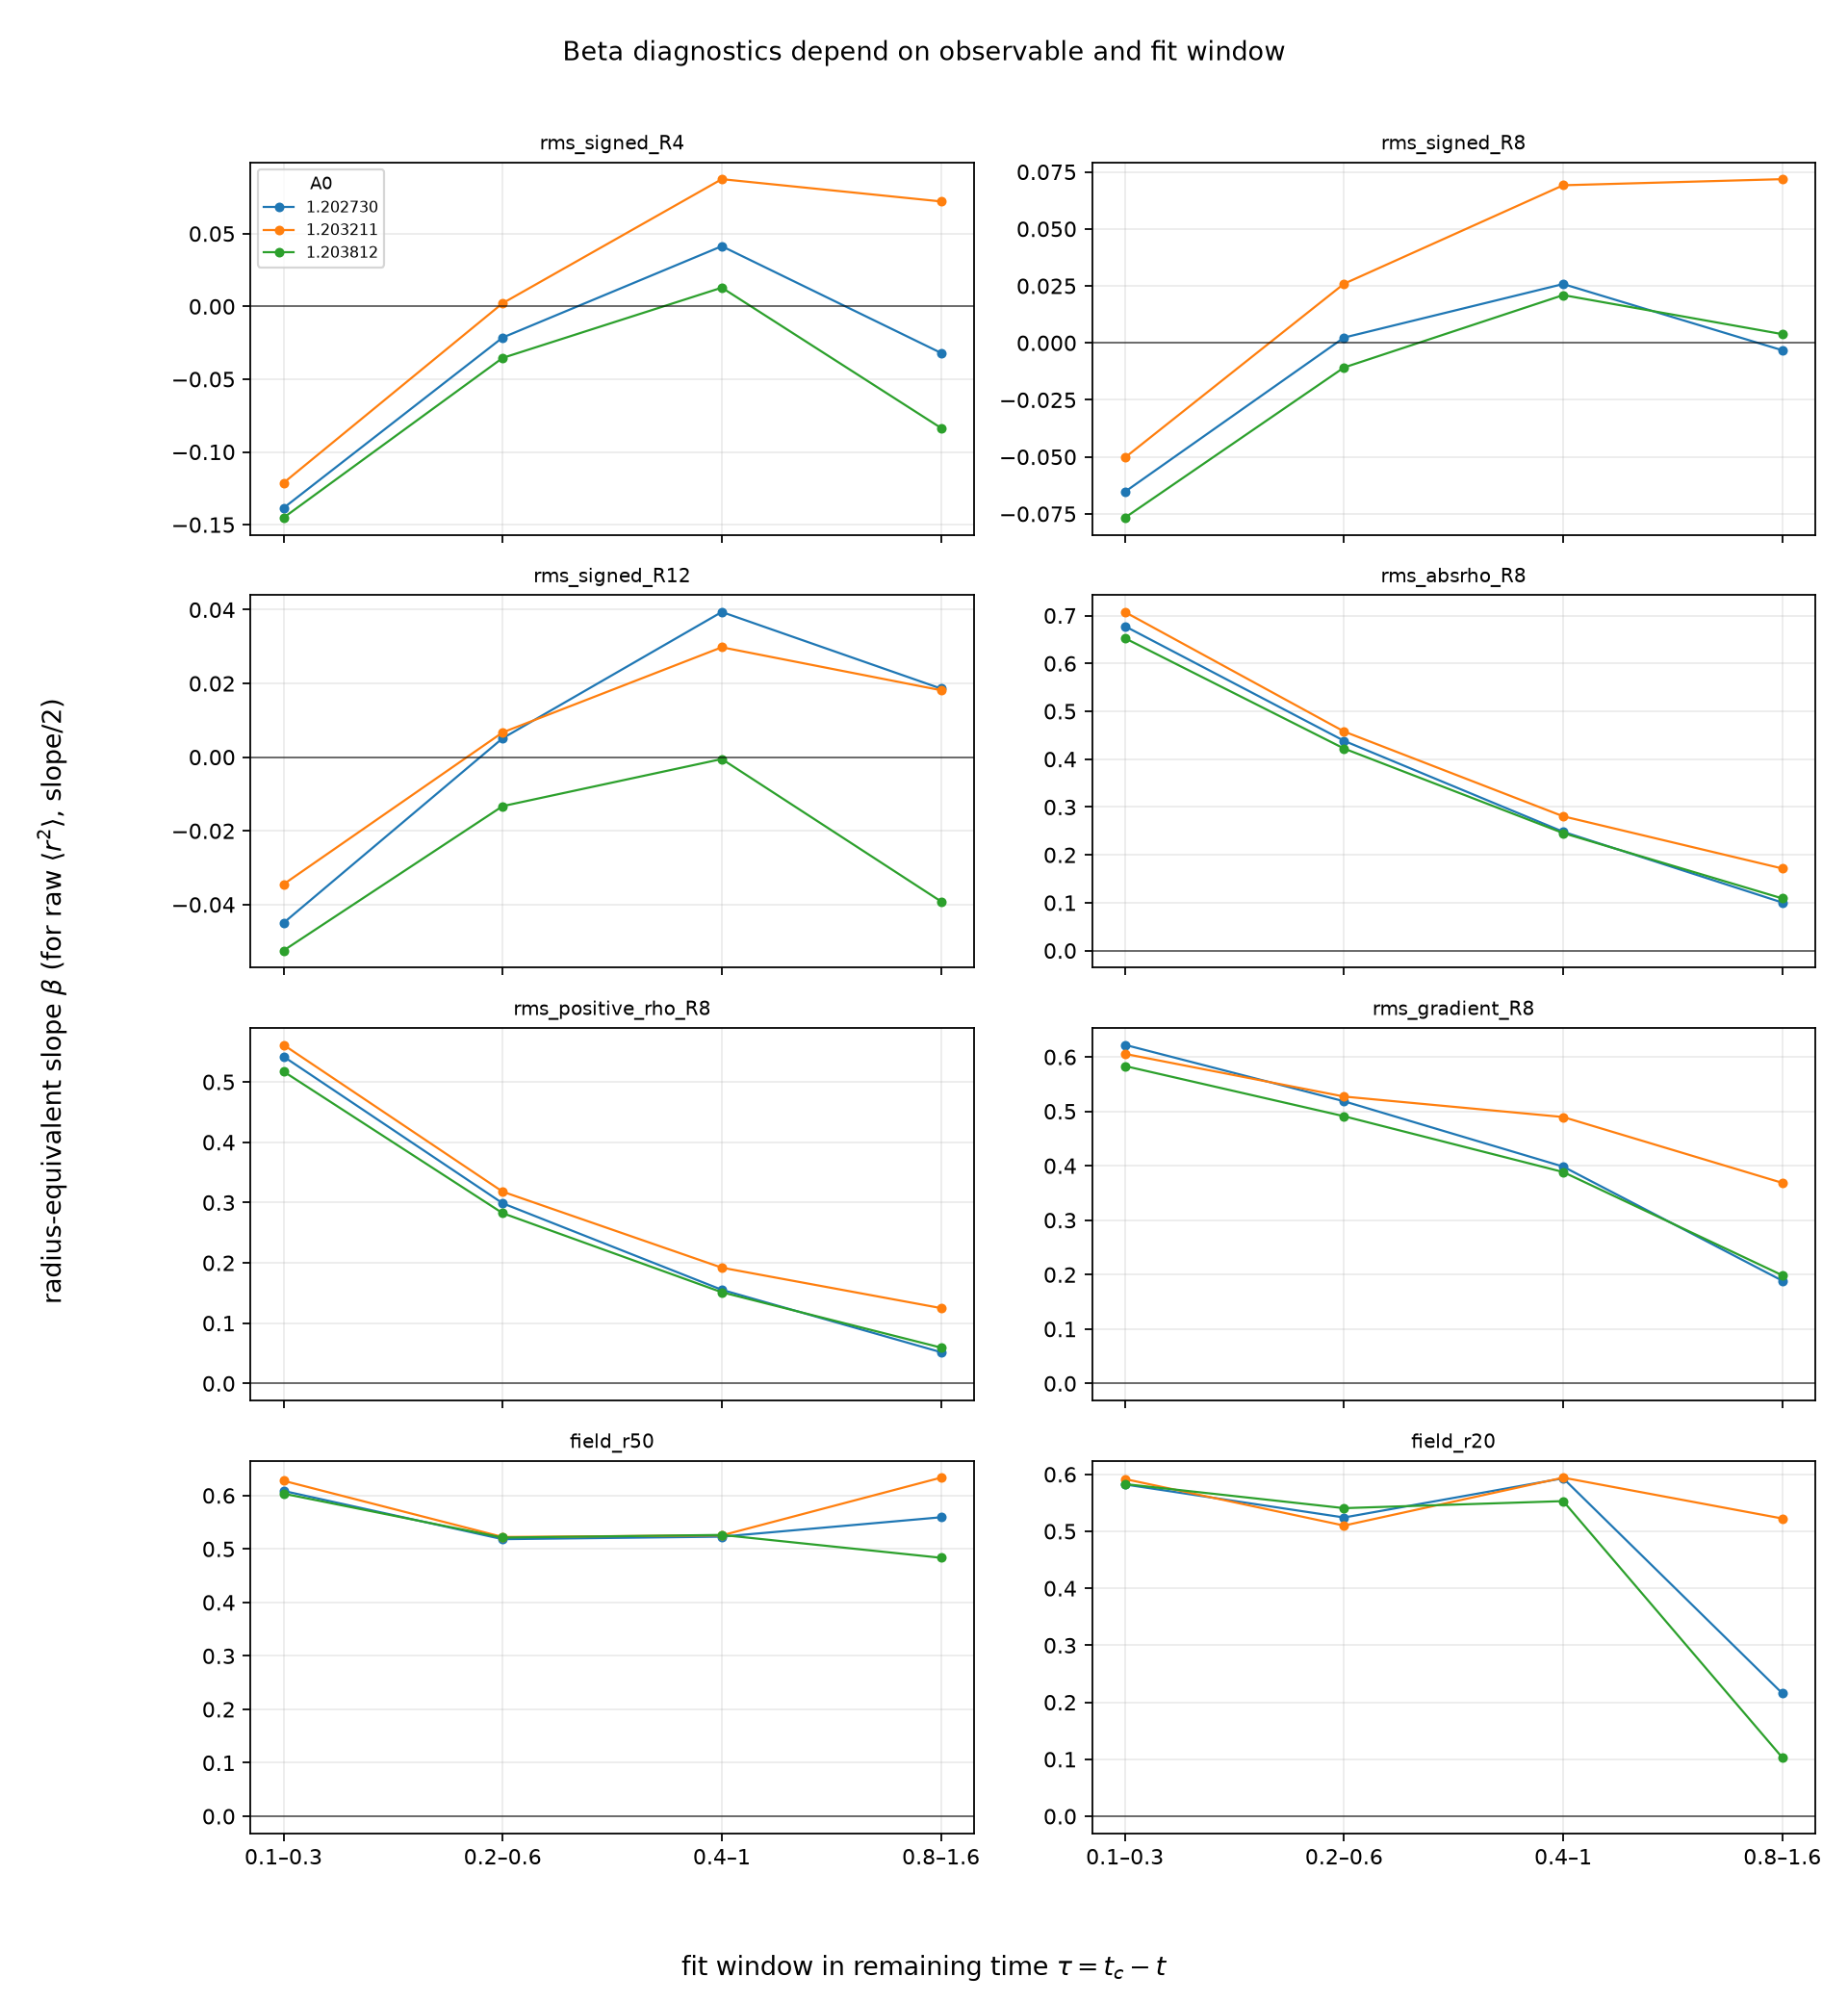

The table this chart was drawn from, first rows:
case, N, amplitude, observable, tc_source, tc, tc_fit_r2, tau_min, tau_max, n, gamma_central_fit, slope_log_observable, beta_radius_equivalent, fit_r2
N500_plus_0.01pct, 500, 1.203, rms_signed_R4, field_2_4, 15.67, 0.9969, 0.1, 0.3, 0, 1.0, nan, nan, nan
N500_plus_0.01pct, 500, 1.203, rms_signed_R8, field_2_4, 15.67, 0.9969, 0.1, 0.3, 0, 1.0, nan, nan, nan
N500_plus_0.01pct, 500, 1.203, rms_signed_R12, field_2_4, 15.67, 0.9969, 0.1, 0.3, 0, 1.0, nan, nan, nan
N500_plus_0.01pct, 500, 1.203, rms_absrho_R8, field_2_4, 15.67, 0.9969, 0.1, 0.3, 0, 1.0, nan, nan, nan
N500_plus_0.01pct, 500, 1.203, rms_positive_rho_R8, field_2_4, 15.67, 0.9969, 0.1, 0.3, 0, 1.0, nan, nan, nan
N500_plus_0.01pct, 500, 1.203, rms_gradient_R8, field_2_4, 15.67, 0.9969, 0.1, 0.3, 0, 1.0, nan, nan, nan
N500_plus_0.01pct, 500, 1.203, field_r50, field_2_4, 15.67, 0.9969, 0.1, 0.3, 0, 1.0, nan, nan, nan
N500_plus_0.01pct, 500, 1.203, field_r20, field_2_4, 15.67, 0.9969, 0.1, 0.3, 0, 1.0, nan, nan, nan
N500_plus_0.01pct, 500, 1.203, mean_r2_signed_R8, field_2_4, 15.67, 0.9969, 0.1, 0.3, 0, 1.0, nan, nan, nan
N500_plus_0.01pct, 500, 1.203, rms_signed_R4, field_2_4, 15.67, 0.9969, 0.2, 0.6, 14, 1.0, -0.4853, -0.4853, 0.9591
N500_plus_0.01pct, 500, 1.203, rms_signed_R8, field_2_4, 15.67, 0.9969, 0.2, 0.6, 14, 1.0, -0.2395, -0.2395, 0.9382
N500_plus_0.01pct, 500, 1.203, rms_signed_R12, field_2_4, 15.67, 0.9969, 0.2, 0.6, 14, 1.0, -0.1632, -0.1632, 0.9455
N500_plus_0.01pct, 500, 1.203, rms_absrho_R8, field_2_4, 15.67, 0.9969, 0.2, 0.6, 14, 1.0, 2.191, 2.191, 0.9845
N500_plus_0.01pct, 500, 1.203, rms_positive_rho_R8, field_2_4, 15.67, 0.9969, 0.2, 0.6, 14, 1.0, 1.793, 1.793, 0.9774
N500_plus_0.01pct, 500, 1.203, rms_gradient_R8, field_2_4, 15.67, 0.9969, 0.2, 0.6, 14, 1.0, 1.96, 1.96, 0.9898
N500_plus_0.01pct, 500, 1.203, field_r50, field_2_4, 15.67, 0.9969, 0.2, 0.6, 14, 1.0, 1.927, 1.927, 0.9884
N500_plus_0.01pct, 500, 1.203, field_r20, field_2_4, 15.67, 0.9969, 0.2, 0.6, 14, 1.0, 1.841, 1.841, 0.9883
N500_plus_0.01pct, 500, 1.203, mean_r2_signed_R8, field_2_4, 15.67, 0.9969, 0.2, 0.6, 14, 1.0, -0.4791, -0.2395, 0.9382
N500_plus_0.01pct, 500, 1.203, rms_signed_R4, field_2_4, 15.67, 0.9969, 0.4, 1.0, 54, 1.0, -0.1114, -0.1114, 0.5548
N500_plus_0.01pct, 500, 1.203, rms_signed_R8, field_2_4, 15.67, 0.9969, 0.4, 1.0, 54, 1.0, -0.03347, -0.03347, 0.292
N500_plus_0.01pct, 500, 1.203, rms_signed_R12, field_2_4, 15.67, 0.9969, 0.4, 1.0, 54, 1.0, -0.01656, -0.01656, 0.1485
N500_plus_0.01pct, 500, 1.203, rms_absrho_R8, field_2_4, 15.67, 0.9969, 0.4, 1.0, 54, 1.0, 1.074, 1.074, 0.9221
N500_plus_0.01pct, 500, 1.203, rms_positive_rho_R8, field_2_4, 15.67, 0.9969, 0.4, 1.0, 54, 1.0, 0.7788, 0.7788, 0.8911
N500_plus_0.01pct, 500, 1.203, rms_gradient_R8, field_2_4, 15.67, 0.9969, 0.4, 1.0, 54, 1.0, 1.171, 1.171, 0.965
N500_plus_0.01pct, 500, 1.203, field_r50, field_2_4, 15.67, 0.9969, 0.4, 1.0, 54, 1.0, 1.168, 1.168, 0.9712
N500_plus_0.01pct, 500, 1.203, field_r20, field_2_4, 15.67, 0.9969, 0.4, 1.0, 54, 1.0, 1.166, 1.166, 0.9791
N500_plus_0.01pct, 500, 1.203, mean_r2_signed_R8, field_2_4, 15.67, 0.9969, 0.4, 1.0, 54, 1.0, -0.06695, -0.03347, 0.292
N500_plus_0.01pct, 500, 1.203, rms_signed_R4, field_2_4, 15.67, 0.9969, 0.8, 1.6, 80, 1.0, 0.05372, 0.05372, 0.9348
N500_plus_0.01pct, 500, 1.203, rms_signed_R8, field_2_4, 15.67, 0.9969, 0.8, 1.6, 80, 1.0, 0.03378, 0.03378, 0.9695
N500_plus_0.01pct, 500, 1.203, rms_signed_R12, field_2_4, 15.67, 0.9969, 0.8, 1.6, 80, 1.0, 0.06056, 0.06056, 0.9952
N500_plus_0.01pct, 500, 1.203, rms_absrho_R8, field_2_4, 15.67, 0.9969, 0.8, 1.6, 80, 1.0, 0.2905, 0.2905, 0.956
N500_plus_0.01pct, 500, 1.203, rms_positive_rho_R8, field_2_4, 15.67, 0.9969, 0.8, 1.6, 80, 1.0, 0.1787, 0.1787, 0.9505
N500_plus_0.01pct, 500, 1.203, rms_gradient_R8, field_2_4, 15.67, 0.9969, 0.8, 1.6, 80, 1.0, 0.497, 0.497, 0.9724
N500_plus_0.01pct, 500, 1.203, field_r50, field_2_4, 15.67, 0.9969, 0.8, 1.6, 80, 1.0, 0.7917, 0.7917, 0.9998
N500_plus_0.01pct, 500, 1.203, field_r20, field_2_4, 15.67, 0.9969, 0.8, 1.6, 80, 1.0, 0.7834, 0.7834, 0.9771
N500_plus_0.01pct, 500, 1.203, mean_r2_signed_R8, field_2_4, 15.67, 0.9969, 0.8, 1.6, 80, 1.0, 0.06756, 0.03378, 0.9695
N500_plus_0.01pct, 500, 1.203, rms_signed_R4, field_4_8, 15.37, 0.9975, 0.1, 0.3, 15, 1.0, -0.1986, -0.1986, 0.9711
N500_plus_0.01pct, 500, 1.203, rms_signed_R8, field_4_8, 15.37, 0.9975, 0.1, 0.3, 15, 1.0, -0.09729, -0.09729, 0.951
N500_plus_0.01pct, 500, 1.203, rms_signed_R12, field_4_8, 15.37, 0.9975, 0.1, 0.3, 15, 1.0, -0.0664, -0.0664, 0.9578
N500_plus_0.01pct, 500, 1.203, rms_absrho_R8, field_4_8, 15.37, 0.9975, 0.1, 0.3, 15, 1.0, 0.9094, 0.9094, 0.9928
N500_plus_0.01pct, 500, 1.203, rms_positive_rho_R8, field_4_8, 15.37, 0.9975, 0.1, 0.3, 15, 1.0, 0.7412, 0.7412, 0.9873
N500_plus_0.01pct, 500, 1.203, rms_gradient_R8, field_4_8, 15.37, 0.9975, 0.1, 0.3, 15, 1.0, 0.8174, 0.8174, 0.9965
N500_plus_0.01pct, 500, 1.203, field_r50, field_4_8, 15.37, 0.9975, 0.1, 0.3, 15, 1.0, 0.8027, 0.8027, 0.9956
N500_plus_0.01pct, 500, 1.203, field_r20, field_4_8, 15.37, 0.9975, 0.1, 0.3, 15, 1.0, 0.7668, 0.7668, 0.9956
N500_plus_0.01pct, 500, 1.203, mean_r2_signed_R8, field_4_8, 15.37, 0.9975, 0.1, 0.3, 15, 1.0, -0.1946, -0.09729, 0.951
N500_plus_0.01pct, 500, 1.203, rms_signed_R4, field_4_8, 15.37, 0.9975, 0.2, 0.6, 40, 1.0, -0.04969, -0.04969, 0.6997
N500_plus_0.01pct, 500, 1.203, rms_signed_R8, field_4_8, 15.37, 0.9975, 0.2, 0.6, 40, 1.0, -0.01033, -0.01033, 0.2705
N500_plus_0.01pct, 500, 1.203, rms_signed_R12, field_4_8, 15.37, 0.9975, 0.2, 0.6, 40, 1.0, -0.005027, -0.005027, 0.1167
N500_plus_0.01pct, 500, 1.203, rms_absrho_R8, field_4_8, 15.37, 0.9975, 0.2, 0.6, 40, 1.0, 0.5622, 0.5622, 0.98
N500_plus_0.01pct, 500, 1.203, rms_positive_rho_R8, field_4_8, 15.37, 0.9975, 0.2, 0.6, 40, 1.0, 0.3965, 0.3965, 0.9678
N500_plus_0.01pct, 500, 1.203, rms_gradient_R8, field_4_8, 15.37, 0.9975, 0.2, 0.6, 40, 1.0, 0.6242, 0.6242, 0.9955
N500_plus_0.01pct, 500, 1.203, field_r50, field_4_8, 15.37, 0.9975, 0.2, 0.6, 40, 1.0, 0.6151, 0.6151, 0.9971
N500_plus_0.01pct, 500, 1.203, field_r20, field_4_8, 15.37, 0.9975, 0.2, 0.6, 40, 1.0, 0.6107, 0.6107, 0.9988
N500_plus_0.01pct, 500, 1.203, mean_r2_signed_R8, field_4_8, 15.37, 0.9975, 0.2, 0.6, 40, 1.0, -0.02065, -0.01033, 0.2705
N500_plus_0.01pct, 500, 1.203, rms_signed_R4, field_4_8, 15.37, 0.9975, 0.4, 1.0, 60, 1.0, 0.04054, 0.04054, 0.9543
N500_plus_0.01pct, 500, 1.203, rms_signed_R8, field_4_8, 15.37, 0.9975, 0.4, 1.0, 60, 1.0, 0.02698, 0.02698, 0.9942
N500_plus_0.01pct, 500, 1.203, rms_signed_R12, field_4_8, 15.37, 0.9975, 0.4, 1.0, 60, 1.0, 0.0394, 0.0394, 0.977
N500_plus_0.01pct, 500, 1.203, rms_absrho_R8, field_4_8, 15.37, 0.9975, 0.4, 1.0, 60, 1.0, 0.2902, 0.2902, 0.978
N500_plus_0.01pct, 500, 1.203, rms_positive_rho_R8, field_4_8, 15.37, 0.9975, 0.4, 1.0, 60, 1.0, 0.1828, 0.1828, 0.9748
N500_plus_0.01pct, 500, 1.203, rms_gradient_R8, field_4_8, 15.37, 0.9975, 0.4, 1.0, 60, 1.0, 0.4496, 0.4496, 0.9925
... 2,784 more rows
